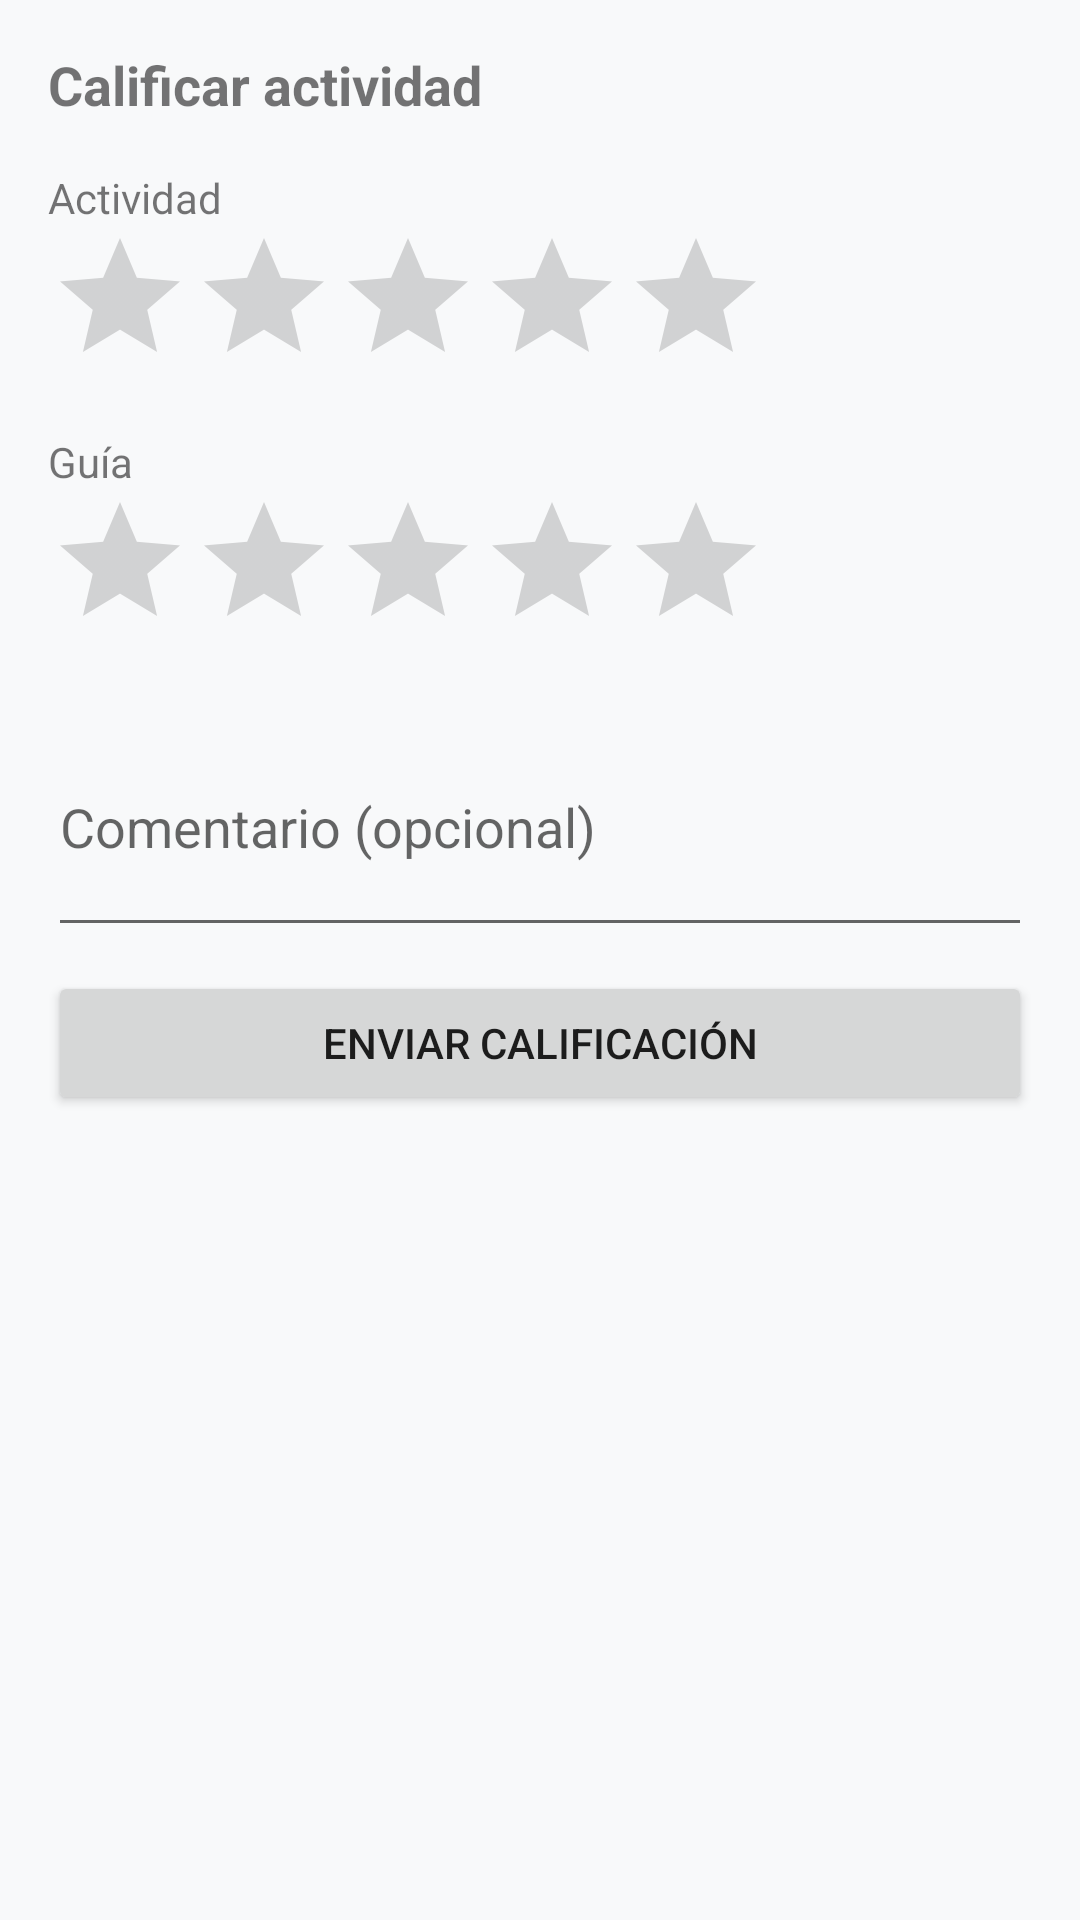

Layout XML and referenced resources for this Android screen:
<!-- AndroidManifest.xml: application theme Theme.XploreNow -->
<!-- res/layout/dialog_review.xml -->
<?xml version="1.0" encoding="utf-8"?>
<LinearLayout xmlns:android="http://schemas.android.com/apk/res/android"
    android:layout_width="match_parent"
    android:layout_height="wrap_content"
    android:orientation="vertical"
    android:padding="16dp">

    <TextView
        android:layout_width="match_parent"
        android:layout_height="wrap_content"
        android:layout_marginBottom="16dp"
        android:text="@string/history_review_title"
        android:textSize="18sp"
        android:textStyle="bold" />

    <TextView
        android:layout_width="match_parent"
        android:layout_height="wrap_content"
        android:text="@string/history_review_activity_label" />

    <RatingBar
        android:id="@+id/ratingActivity"
        android:layout_width="wrap_content"
        android:layout_height="wrap_content"
        android:layout_marginBottom="12dp"
        android:numStars="5"
        android:stepSize="1" />

    <TextView
        android:layout_width="match_parent"
        android:layout_height="wrap_content"
        android:text="@string/history_review_guide_label" />

    <RatingBar
        android:id="@+id/ratingGuide"
        android:layout_width="wrap_content"
        android:layout_height="wrap_content"
        android:layout_marginBottom="12dp"
        android:numStars="5"
        android:stepSize="1" />

    <EditText
        android:id="@+id/etComment"
        android:layout_width="match_parent"
        android:layout_height="wrap_content"
        android:layout_marginBottom="8dp"
        android:hint="@string/history_review_comment_hint"
        android:inputType="textMultiLine"
        android:lines="3"
        android:maxLines="3" />

    <TextView
        android:id="@+id/tvDialogError"
        android:layout_width="match_parent"
        android:layout_height="wrap_content"
        android:layout_marginBottom="8dp"
        android:textColor="#B00020"
        android:visibility="gone" />

    <Button
        android:id="@+id/btnSubmitReview"
        android:layout_width="match_parent"
        android:layout_height="wrap_content"
        android:text="@string/history_review_submit" />

</LinearLayout>
<!-- resources referenced by this layout -->
<resources>
  <string name="history_review_activity_label">Actividad</string>
  <string name="history_review_comment_hint">Comentario (opcional)</string>
  <string name="history_review_guide_label">Guía</string>
  <string name="history_review_submit">Enviar calificación</string>
  <string name="history_review_title">Calificar actividad</string>
  <style name="Theme.XploreNow" parent="Theme.MaterialComponents.DayNight.NoActionBar">
          
          <item name="colorPrimary">@color/primary</item>
          <item name="colorPrimaryVariant">@color/primary_variant</item>
          <item name="colorOnPrimary">@color/on_primary</item>
          
          <item name="colorSecondary">@color/secondary</item>
          <item name="colorSecondaryVariant">@color/secondary_variant</item>
          <item name="colorOnSecondary">@color/on_secondary</item>
          
          <item name="android:windowBackground">@color/background</item>
          <item name="colorSurface">@color/surface</item>
          <item name="colorOnSurface">@color/on_surface</item>
          <item name="colorError">@color/error</item>
          <item name="colorOnError">@color/on_error</item>
          
          <item name="android:statusBarColor">@android:color/transparent</item>
          <item name="android:navigationBarColor">@android:color/transparent</item>
          
          <item name="shapeAppearanceSmallComponent">@style/ShapeAppearance.XploreNow.SmallComponent</item>
          <item name="shapeAppearanceMediumComponent">@style/ShapeAppearance.XploreNow.MediumComponent</item>
      </style>
  <color name="primary">#0077B6</color>
  <color name="primary_variant">#005F8E</color>
  <color name="on_primary">#FFFFFF</color>
  <color name="secondary">#00B4D8</color>
  <color name="secondary_variant">#0096B7</color>
  <color name="on_secondary">#FFFFFF</color>
  <color name="background">#F8F9FA</color>
  <color name="surface">#FFFFFF</color>
  <color name="on_surface">#212121</color>
  <color name="error">#B00020</color>
  <color name="on_error">#FFFFFF</color>
  <style name="ShapeAppearance.XploreNow.SmallComponent" parent="ShapeAppearance.MaterialComponents.SmallComponent">
          <item name="cornerSize">8dp</item>
      </style>
  <style name="ShapeAppearance.XploreNow.MediumComponent" parent="ShapeAppearance.MaterialComponents.MediumComponent">
          <item name="cornerSize">12dp</item>
      </style>
</resources>
